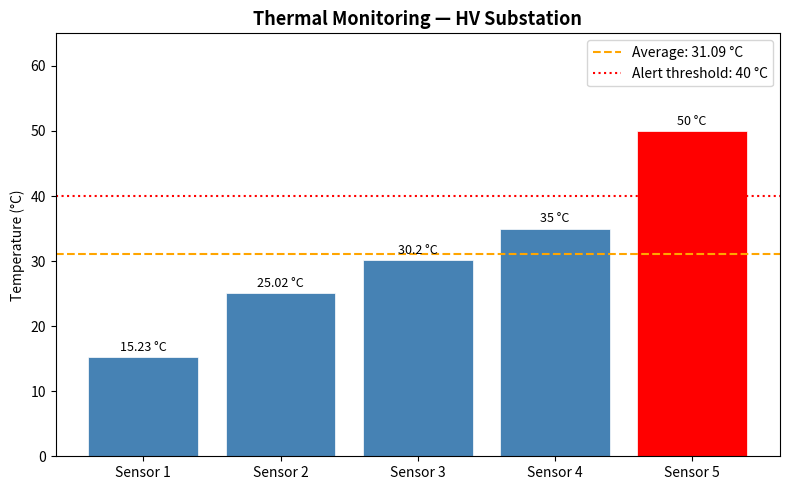

Here is the Python script that generated this plot:
from statistics import mean, stdev
import matplotlib.pyplot as plt

# --- Sensor measurements (in °C) ---
# Simulated from sensors on an HV substation
labels = ["Sensor 1", "Sensor 2", "Sensor 3", "Sensor 4", "Sensor 5"]
temp_measures = [15.23, 25.02, 30.2, 35, 50]

# --- Alert threshold ---
ALERT_THRESHOLD = 40  # °C — critical threshold for HV equipment

# --- Statistical calculations ---
avg = mean(temp_measures)
std_dev = stdev(temp_measures)

print("=" * 45)
print("   HV SUBSTATION THERMAL MONITORING REPORT")
print("=" * 45)
print(f"Average temperature  : {avg:.2f} °C")
print(f"Standard deviation   : {std_dev:.2f} °C")
print(f"Alert threshold      : {ALERT_THRESHOLD} °C")
print("-" * 45)

# --- Anomaly detection ---
anomalies = []
for i, temp in enumerate(temp_measures):
    status = "✅ Normal"
    if temp > ALERT_THRESHOLD:
        status = "🚨 ALERT — Critical temperature"
        anomalies.append(labels[i])
    print(f"{labels[i]} : {temp} °C  →  {status}")

print("-" * 45)
if anomalies:
    print(f"⚠️  {len(anomalies)} anomaly/anomalies detected: {', '.join(anomalies)}")
    print("   Recommended action: immediate inspection")
else:
    print("✅ All sensors within normal range.")
print("=" * 45)

# --- Visualization ---
colors = ["red" if t > ALERT_THRESHOLD else "steelblue" for t in temp_measures]

plt.figure(figsize=(8, 5))
bars = plt.bar(labels, temp_measures, color=colors, edgecolor="white", linewidth=0.5)
plt.axhline(y=avg, color="orange", linestyle="--", linewidth=1.5, label=f"Average: {avg:.2f} °C")
plt.axhline(y=ALERT_THRESHOLD, color="red", linestyle=":", linewidth=1.5, label=f"Alert threshold: {ALERT_THRESHOLD} °C")

for bar, temp in zip(bars, temp_measures):
    plt.text(bar.get_x() + bar.get_width() / 2, bar.get_height() + 0.5,
             f"{temp} °C", ha="center", va="bottom", fontsize=9)

plt.title("Thermal Monitoring — HV Substation", fontsize=13, fontweight="bold")
plt.ylabel("Temperature (°C)")
plt.ylim(0, max(temp_measures) + 15)
plt.legend()
plt.tight_layout()
plt.savefig("hta_thermal_monitoring.png", dpi=150)
plt.show()
print("\n📊 Chart exported: hta_thermal_monitoring.png")
